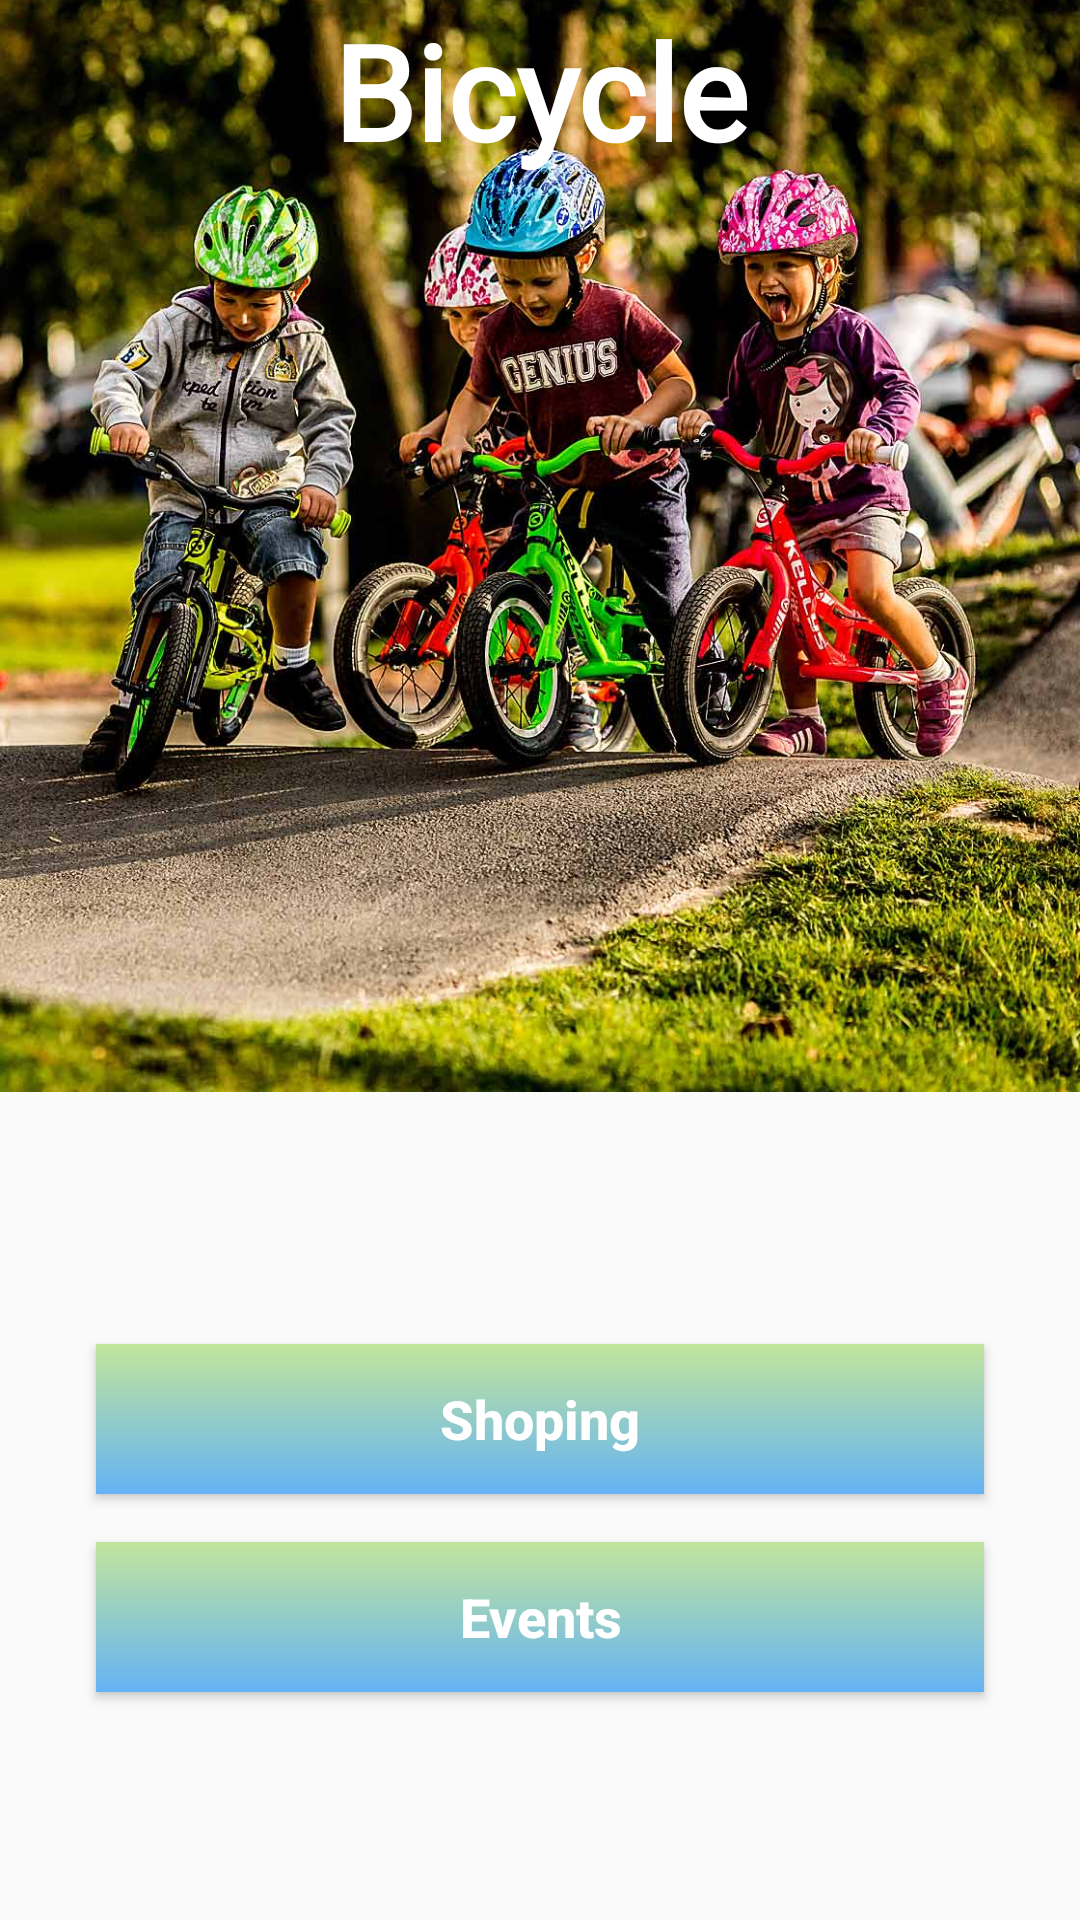

Layout XML and referenced resources for this Android screen:
<!-- AndroidManifest.xml: application theme AppTheme.Fullscreen -->
<!-- res/layout/activity_main.xml -->
<?xml version="1.0" encoding="utf-8"?>
<androidx.constraintlayout.widget.ConstraintLayout xmlns:android="http://schemas.android.com/apk/res/android"
    xmlns:app="http://schemas.android.com/apk/res-auto"
    xmlns:tools="http://schemas.android.com/tools"
    android:layout_width="match_parent"
    android:layout_height="match_parent"
    tools:context=".MainActivity">
    <androidx.appcompat.widget.AppCompatImageView
        android:layout_width="50dp"
        android:layout_height="50dp"
        android:src="@drawable/ic_profile_user"
        android:padding="12dp"
        android:id="@+id/profile"
        android:layout_marginTop="8dp"
        app:layout_constraintEnd_toEndOf="parent"
        app:layout_constraintTop_toTopOf="parent"
        android:translationZ="1dp"/>
    <TextView
        android:layout_width="match_parent"
        android:layout_height="60dp"
        android:text="@string/app_name"
        android:textSize="44sp"
        android:id="@+id/appName"
        app:layout_constraintTop_toTopOf="parent"
        android:textColor="@color/white"
        android:translationZ="1dp"
        android:gravity="center"
        android:textStyle="bold"
        android:fontFamily="@font/yellowtail"/>
    <androidx.constraintlayout.widget.Guideline
        android:id="@+id/guideline"
        android:layout_width="match_parent"
        android:layout_height="0dp"
        android:orientation="horizontal"
        app:layout_constraintGuide_percent="0.6" />

    <ImageView
        android:layout_width="match_parent"
        android:layout_height="0dp"
        android:scaleType="fitXY"
        android:src="@mipmap/bicycles"
        android:layout_marginTop="0dp"
        app:layout_constraintEnd_toEndOf="parent"
        app:layout_constraintStart_toStartOf="parent"
        app:layout_constraintTop_toTopOf="parent"
        android:translationY="-20dp"
        app:layout_constraintBottom_toTopOf="@+id/guideline"
        android:contentDescription="@string/app_name" />

    <Button
        android:layout_width="match_parent"
        android:layout_height="50dp"
        android:id="@+id/shoping"
        app:layout_constraintTop_toTopOf="@id/guideline"
        app:layout_constraintStart_toStartOf="parent"
        app:layout_constraintEnd_toEndOf="parent"
        android:layout_marginStart="32dp"
        android:layout_marginEnd="32dp"
        android:text="@string/shoping"
        android:textAllCaps="false"
        android:textColor="@color/white"
        android:textStyle="bold"
        android:textSize="18sp"
        android:background="@drawable/button_gradient"
        android:layout_marginTop="64dp"/>

    <Button
        android:layout_width="match_parent"
        android:layout_height="50dp"
        app:layout_constraintTop_toBottomOf="@+id/shoping"
        app:layout_constraintStart_toStartOf="parent"
        app:layout_constraintEnd_toEndOf="parent"
        android:layout_marginStart="32dp"
        android:layout_marginEnd="32dp"
        android:textAllCaps="false"
        android:text="@string/events"
        android:textColor="@color/white"
        android:textStyle="bold"
        android:textSize="18sp"
        android:id="@+id/events"
        android:background="@drawable/button_gradient"
        android:layout_marginTop="16dp"/>

</androidx.constraintlayout.widget.ConstraintLayout>
<!-- resources referenced by this layout -->
<resources>
  <color name="white">#FFFFFF</color>
  <!-- drawable button_gradient (drawable) -->
  <?xml version="1.0" encoding="utf-8"?>
  <selector xmlns:android="http://schemas.android.com/apk/res/android">
      <item>
          <shape>
              <gradient
                  android:angle="270"
                  android:startColor="#c2e59c"
                  android:endColor="#64b3f4"
                  android:type="linear" />
          </shape>
      </item>
  </selector>
  <!-- mipmap bicycles: jpg bitmap (mipmap-xxhdpi, 192730 bytes) -->
  <string name="app_name">Bicycle</string>
  <string name="events">Events</string>
  <string name="shoping">Shoping</string>
  <style name="AppTheme.Fullscreen">
          <item name="windowActionBar">true</item>
          <item name="windowNoTitle">true</item>
          <item name="android:windowFullscreen">true</item>
      </style>
</resources>
